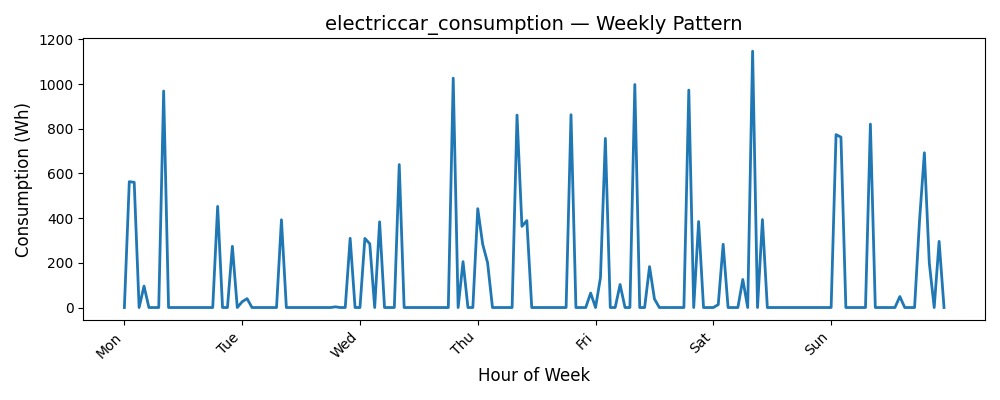

The file beside this chart, header and first rows:
Date, Consumption (Wh)
0, 0.0
1, 563.3
2, 560.6
3, 0.0
4, 95.96
5, 0.0
6, 0.0
7, 0.0
8, 969.1
9, 0.0
10, 0.0
11, 0.0
12, 0.0
13, 0.0
14, 0.0
15, 0.0
16, 0.0
17, 0.0
18, 0.0
19, 452.7
20, 0.0
21, 0.0
22, 274
23, 0.0
24, 26.13
25, 39.77
26, 0.0
27, 0.0
28, 0.0
29, 0.0
30, 0.0
31, 0.0
32, 392.8
33, 0.0
34, 0.0
35, 0.0
36, 0.0
37, 0.0
38, 0.0
39, 0.0
40, 0.0
41, 0.0
42, 0.0
43, 3.149
44, 0.0
45, 0.0
46, 310
47, 0.0
48, 0.0
49, 309.4
50, 285.2
51, 0.0
52, 383.6
53, 0.0
54, 0.0
55, 0.0
56, 639.9
57, 0.0
58, 0.0
59, 0.0
... 108 more rows
